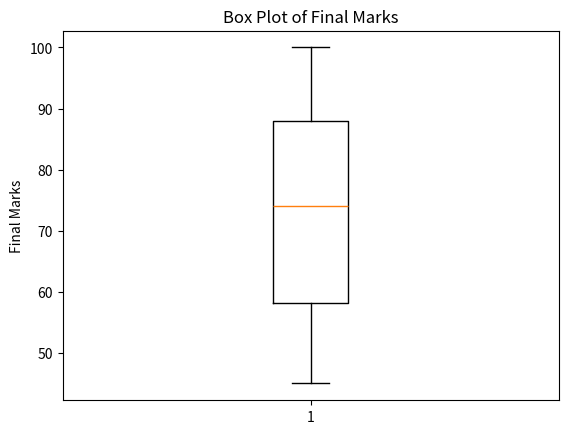
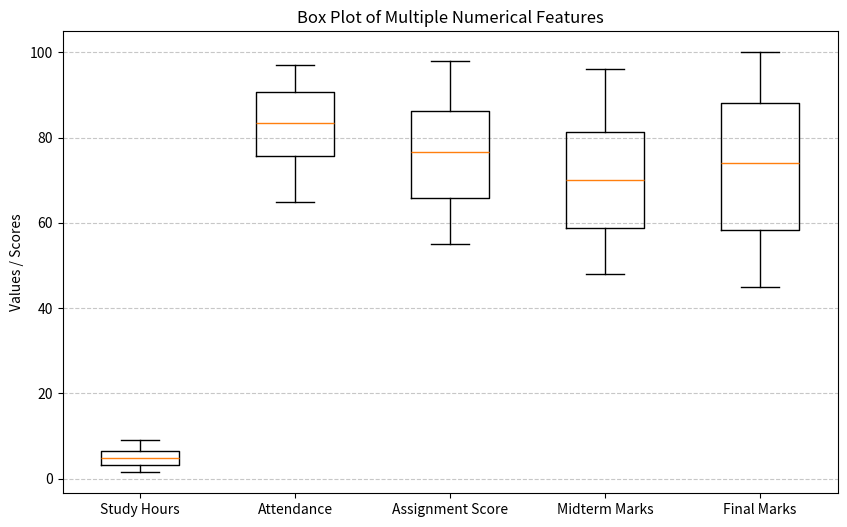
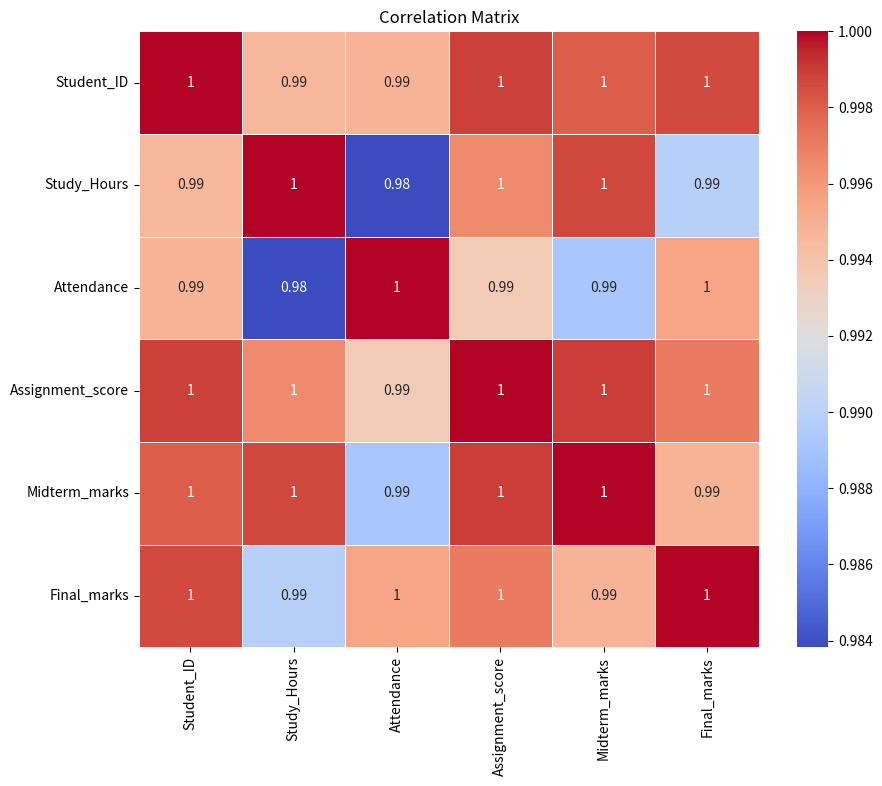
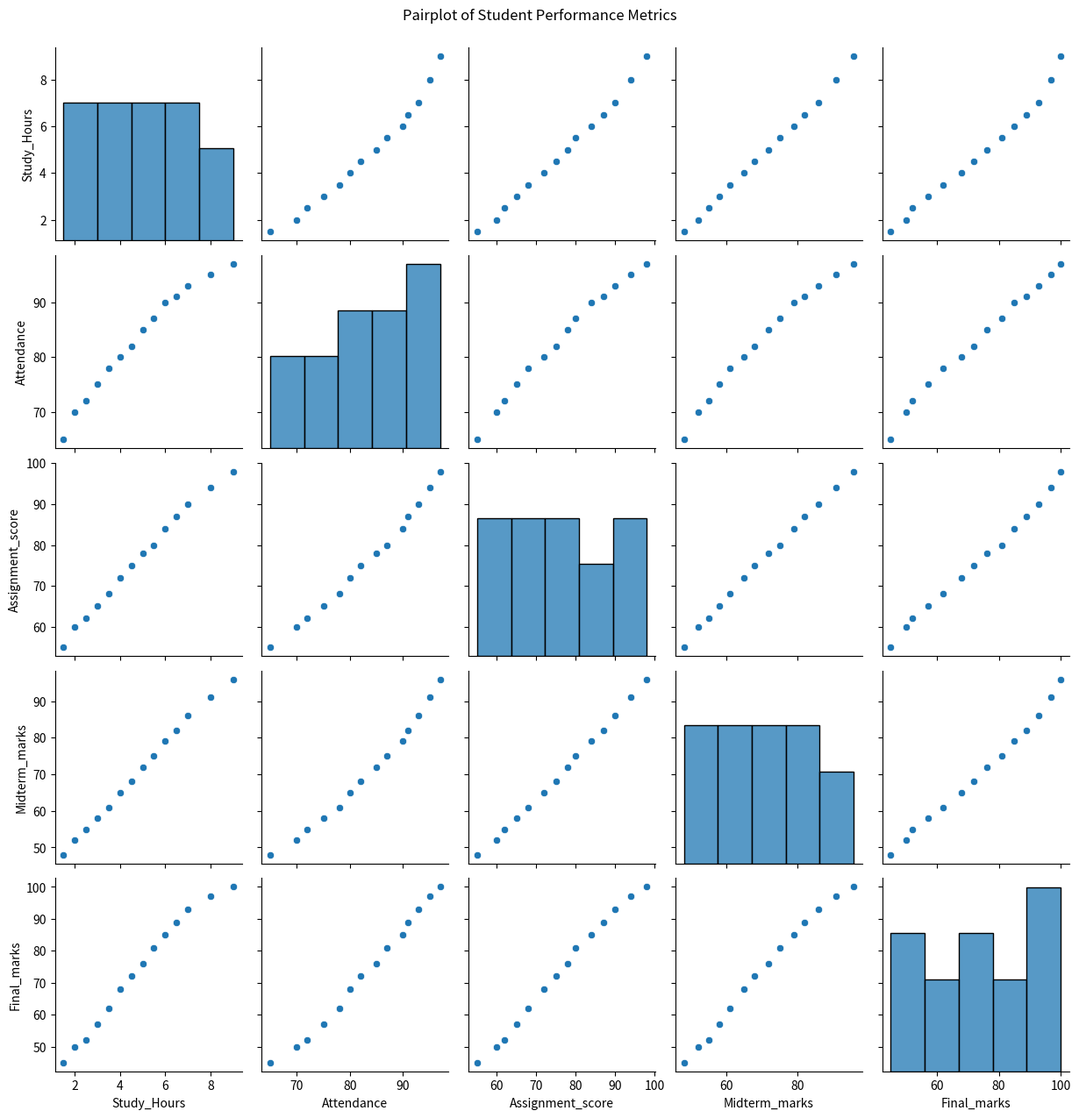
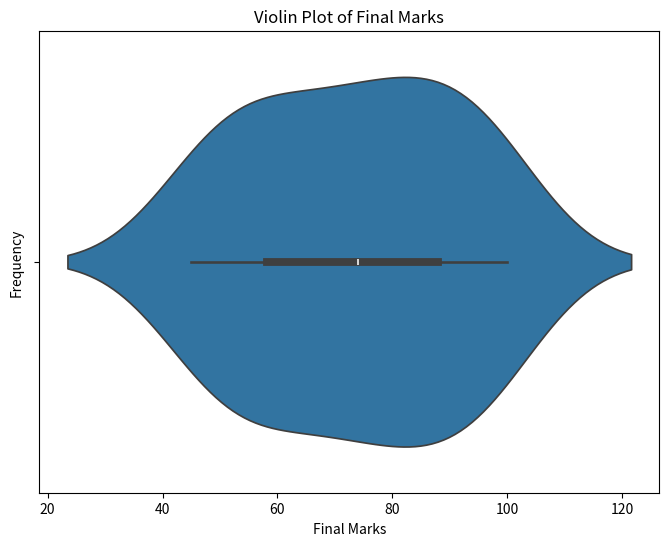
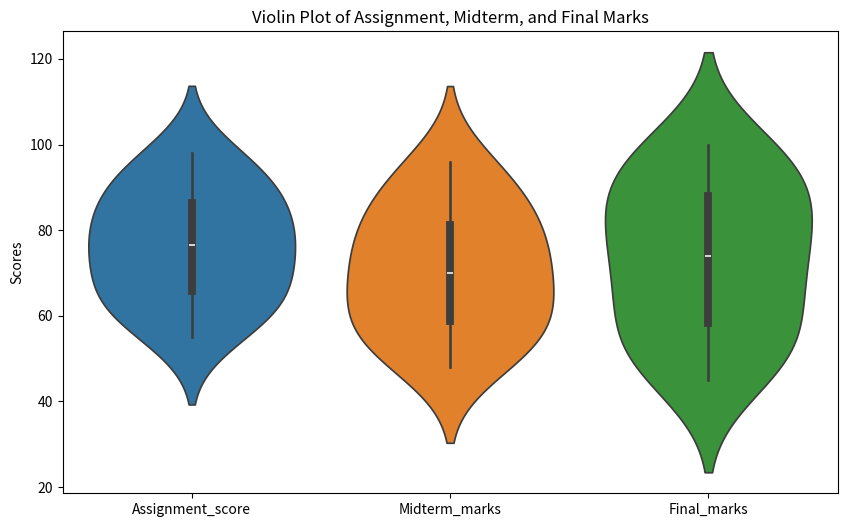

Source code (Python) for these figures, in order: (Note: this script raises an exception after producing the figures.)
#impoting librarires
import pandas as pd
import numpy as np
import matplotlib.pyplot as plt
import seaborn as sns

# create a dataframe

data = {
    "Student_ID":[1,2,3,4,5,6,7,8,9,10,11,12,13,14],
    "Study_Hours":[1.5,2.0,2.5,3.0,3.5,4.0,4.5,5.0,5.5,6.0,6.5,7.0,8.0,9.0],
    "Attendance":[65,70,72,75,78,80,82,85,87,90,91,93,95,97],
    "Assignment_score":[55,60,62,65,68,72,75,78,80,84,87,90,94,98],
    "Midterm_marks":[48,52,55,58,61,65,68,72,75,79,82,86,91,96],
    "Final_marks":[45,50,52,57,62,68,72,76,81,85,89,93,97,100]
}

# Display the Dataset
df = pd.DataFrame(data)
df

# display info about the first five records
df.head()

#display the info of the dtypes
df.info()

# display the shape of the datastet
df.shape

# cretae  box plot for final marks
import matplotlib.pyplot as plt
plt.boxplot(df['Final_marks'])
plt.title('Box Plot of Final Marks')
plt.ylabel('Final Marks')
plt.show()

# create a box plot for multiple tabel
import matplotlib.pyplot as plt
plt.figure(figsize=(10, 6))
plt.boxplot([df['Study_Hours'], df['Attendance'], df['Assignment_score'], df['Midterm_marks'], df['Final_marks']])
plt.title('Box Plot of Multiple Numerical Features')
plt.ylabel('Values / Scores')
plt.xticks([1, 2, 3, 4, 5], ['Study Hours', 'Attendance', 'Assignment Score', 'Midterm Marks', 'Final Marks'])
plt.grid(axis='y', linestyle='--', alpha=0.7)
plt.show()

# Select numerical columns for multiple numerical columns
numerical_df = df.drop(columns=['Student_ID'])
correlation_matrix = numerical_df.corr()
correlation_matrix

# calculate the correlation matrix
correlation_matrix = df.corr()

# Create a heatmap of the correlation matrix
plt.figure(figsize=(10, 8))
sns.heatmap(correlation_matrix, annot=True, cmap='coolwarm', linewidths=0.5)

plt.title('Correlation Matrix')
plt.show()


#Select the numerical columns that we want to compare
columns_to_compare = ['Study_Hours', 'Attendance', 'Assignment_score', 'Midterm_marks', 'Final_marks']
# Create a pairplot
sns.pairplot(df[columns_to_compare])
plt.suptitle('Pairplot of Student Performance Metrics', y=1.02)
plt.show()

# Create a violin plot for final marks.
plt.figure(figsize=(8, 6))
sns.violinplot(x='Final_marks', data=df)
plt.title('Violin Plot of Final Marks')
plt.xlabel('Final Marks')
plt.ylabel('Frequency')
plt.show()

# Create a violin plot for Assigment , Midterm and Final Marks.
plt.figure(figsize=(10, 6))
sns.violinplot(data=df[['Assignment_score', 'Midterm_marks', 'Final_marks']])
plt.title('Violin Plot of Assignment, Midterm, and Final Marks')
plt.ylabel('Scores')
plt.show()

# save the student  performance dataset as a csv file.
df.to_csv('student_performance_dataset.csv', index=False)


# Download CSV File from Google Colab
from google.colab import files
files.download('student_performance_dataset.csv')
